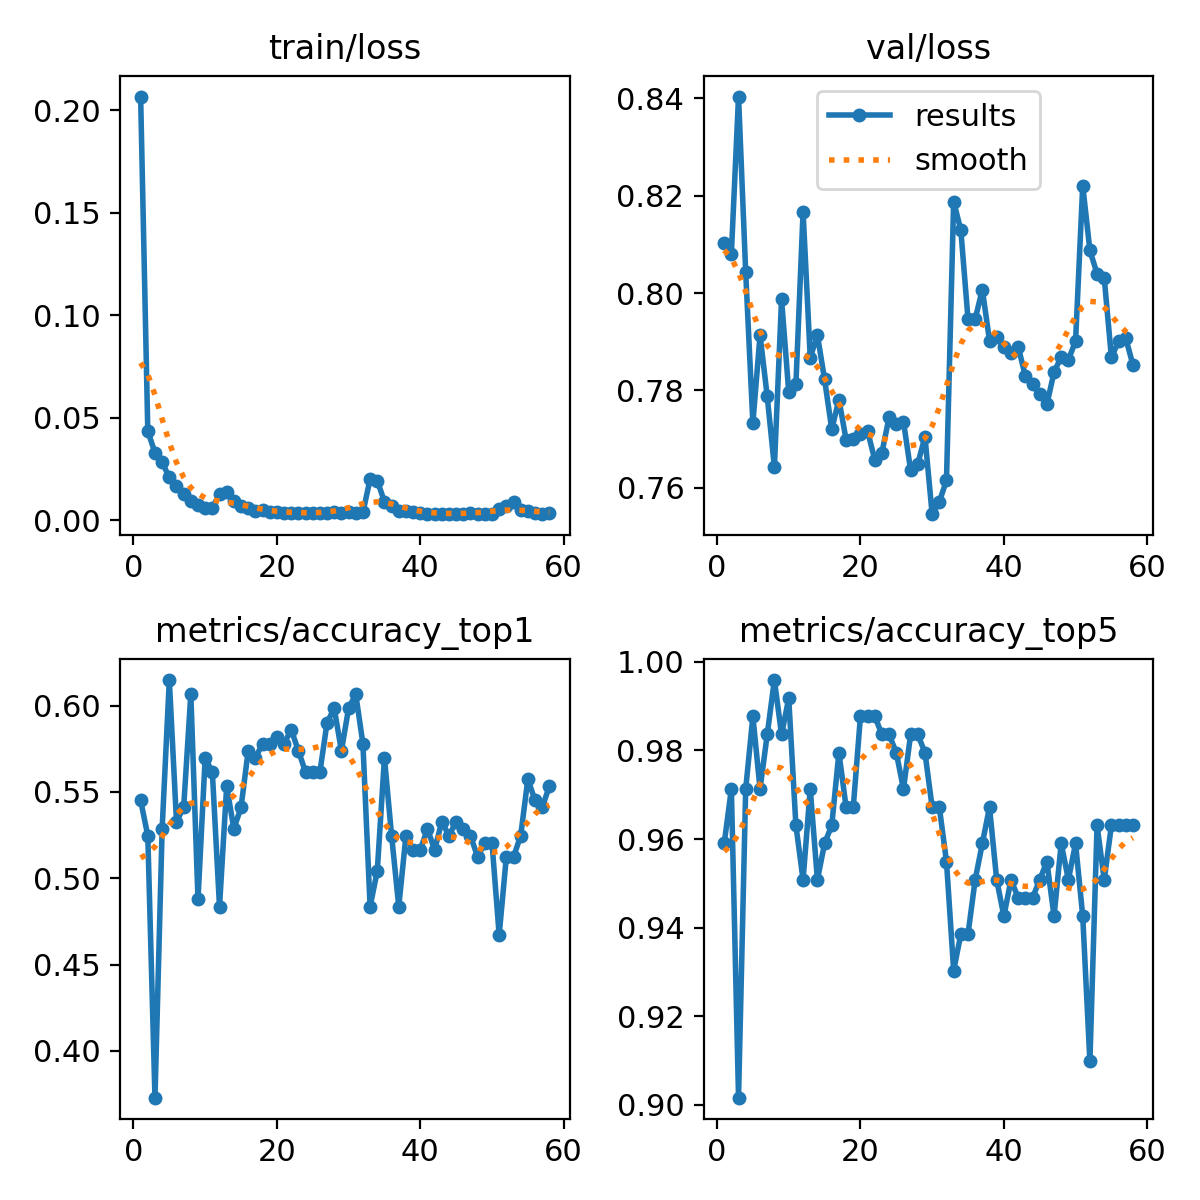

The file beside this chart, header and first rows:
epoch, train/loss, metrics/accuracy_top1, metrics/accuracy_top5, val/loss, lr/pg0, lr/pg1, lr/pg2
1, 0.2067, 0.5451, 0.959, 0.8102, 0.0002374, 0.0002374, 0.0002374
2, 0.04336, 0.5246, 0.9713, 0.8081, 0.0004707, 0.0004707, 0.0004707
3, 0.03296, 0.373, 0.9016, 0.8404, 0.0006993, 0.0006993, 0.0006993
4, 0.02822, 0.5287, 0.9713, 0.8042, 0.0006928, 0.0006928, 0.0006928
5, 0.02085, 0.6148, 0.9877, 0.7733, 0.0006928, 0.0006928, 0.0006928
6, 0.01672, 0.5328, 0.9713, 0.7914, 0.0006857, 0.0006857, 0.0006857
7, 0.01262, 0.541, 0.9836, 0.7788, 0.0006787, 0.0006787, 0.0006787
8, 0.00957, 0.6066, 0.9959, 0.7642, 0.0006716, 0.0006716, 0.0006716
9, 0.00745, 0.4877, 0.9836, 0.7987, 0.0006645, 0.0006645, 0.0006645
10, 0.00614, 0.5697, 0.9918, 0.7797, 0.0006574, 0.0006574, 0.0006574
11, 0.00609, 0.5615, 0.9631, 0.7812, 0.0006504, 0.0006504, 0.0006504
12, 0.01268, 0.4836, 0.9508, 0.8167, 0.0006433, 0.0006433, 0.0006433
13, 0.01365, 0.5533, 0.9713, 0.7867, 0.0006362, 0.0006362, 0.0006362
14, 0.00921, 0.5287, 0.9508, 0.7913, 0.0006292, 0.0006292, 0.0006292
15, 0.00704, 0.541, 0.959, 0.7822, 0.0006221, 0.0006221, 0.0006221
16, 0.00603, 0.5738, 0.9631, 0.772, 0.000615, 0.000615, 0.000615
17, 0.00435, 0.5697, 0.9795, 0.7781, 0.000608, 0.000608, 0.000608
18, 0.0048, 0.5779, 0.9672, 0.7699, 0.0006009, 0.0006009, 0.0006009
19, 0.00408, 0.5779, 0.9672, 0.7701, 0.0005938, 0.0005938, 0.0005938
20, 0.00401, 0.582, 0.9877, 0.7711, 0.0005868, 0.0005868, 0.0005868
21, 0.00357, 0.5779, 0.9877, 0.7716, 0.0005797, 0.0005797, 0.0005797
22, 0.00361, 0.5861, 0.9877, 0.7658, 0.0005726, 0.0005726, 0.0005726
23, 0.00332, 0.5738, 0.9836, 0.7672, 0.0005656, 0.0005656, 0.0005656
24, 0.00342, 0.5615, 0.9836, 0.7745, 0.0005585, 0.0005585, 0.0005585
25, 0.00337, 0.5615, 0.9795, 0.7731, 0.0005514, 0.0005514, 0.0005514
26, 0.00334, 0.5615, 0.9713, 0.7736, 0.0005443, 0.0005443, 0.0005443
27, 0.00357, 0.5902, 0.9836, 0.7636, 0.0005373, 0.0005373, 0.0005373
28, 0.00378, 0.5984, 0.9836, 0.765, 0.0005302, 0.0005302, 0.0005302
29, 0.00348, 0.5738, 0.9795, 0.7704, 0.0005232, 0.0005232, 0.0005232
30, 0.00388, 0.5984, 0.9672, 0.7546, 0.0005161, 0.0005161, 0.0005161
31, 0.00354, 0.6066, 0.9672, 0.7571, 0.000509, 0.000509, 0.000509
32, 0.00374, 0.5779, 0.9549, 0.7615, 0.0005019, 0.0005019, 0.0005019
33, 0.02007, 0.4836, 0.9303, 0.8188, 0.0004949, 0.0004949, 0.0004949
34, 0.01932, 0.5041, 0.9385, 0.8129, 0.0004878, 0.0004878, 0.0004878
35, 0.009, 0.5697, 0.9385, 0.7947, 0.0004807, 0.0004807, 0.0004807
36, 0.00681, 0.5246, 0.9508, 0.7946, 0.0004737, 0.0004737, 0.0004737
37, 0.00467, 0.4836, 0.959, 0.8007, 0.0004666, 0.0004666, 0.0004666
38, 0.00422, 0.5246, 0.9672, 0.7902, 0.0004595, 0.0004595, 0.0004595
39, 0.00396, 0.5164, 0.9508, 0.7911, 0.0004525, 0.0004525, 0.0004525
40, 0.00347, 0.5164, 0.9426, 0.7889, 0.0004454, 0.0004454, 0.0004454
41, 0.00322, 0.5287, 0.9508, 0.7877, 0.0004383, 0.0004383, 0.0004383
42, 0.00317, 0.5164, 0.9467, 0.789, 0.0004313, 0.0004313, 0.0004313
43, 0.00312, 0.5328, 0.9467, 0.7829, 0.0004242, 0.0004242, 0.0004242
44, 0.00305, 0.5246, 0.9467, 0.7812, 0.0004171, 0.0004171, 0.0004171
45, 0.00303, 0.5328, 0.9508, 0.7792, 0.0004101, 0.0004101, 0.0004101
46, 0.00308, 0.5287, 0.9549, 0.7771, 0.000403, 0.000403, 0.000403
47, 0.00325, 0.5246, 0.9426, 0.7837, 0.0003959, 0.0003959, 0.0003959
48, 0.003, 0.5123, 0.959, 0.7869, 0.0003888, 0.0003888, 0.0003888
49, 0.00296, 0.5205, 0.9508, 0.7863, 0.0003818, 0.0003818, 0.0003818
50, 0.00291, 0.5205, 0.959, 0.7901, 0.0003747, 0.0003747, 0.0003747
51, 0.00532, 0.4672, 0.9426, 0.8221, 0.0003676, 0.0003676, 0.0003676
52, 0.00712, 0.5123, 0.9098, 0.8087, 0.0003606, 0.0003606, 0.0003606
53, 0.00877, 0.5123, 0.9631, 0.804, 0.0003535, 0.0003535, 0.0003535
54, 0.00479, 0.5246, 0.9508, 0.8031, 0.0003464, 0.0003464, 0.0003464
55, 0.00425, 0.5574, 0.9631, 0.7868, 0.0003394, 0.0003394, 0.0003394
56, 0.0033, 0.5451, 0.9631, 0.7901, 0.0003323, 0.0003323, 0.0003323
57, 0.00309, 0.541, 0.9631, 0.7907, 0.0003252, 0.0003252, 0.0003252
58, 0.00327, 0.5533, 0.9631, 0.7852, 0.0003182, 0.0003182, 0.0003182
